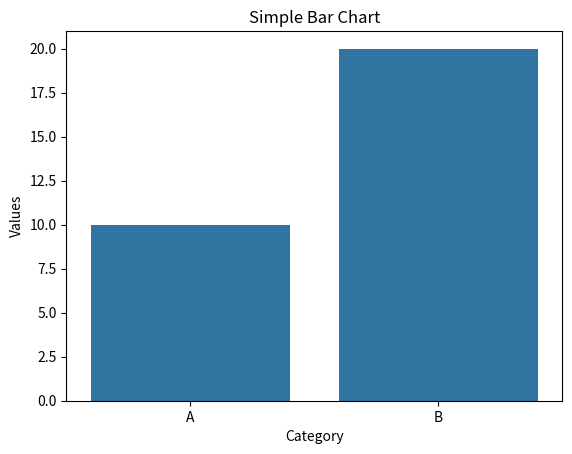
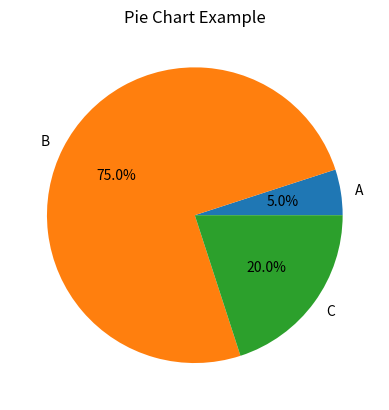

These figures' Python source, in order:
import seaborn as sns
import matplotlib.pyplot as plt

sns.barplot(x=["A","B"], y=[10,20])

plt.title("Simple Bar Chart")
plt.xlabel("Category")
plt.ylabel("Values")
plt.show()

labels = ["A", "B", "C"]
sizes = [5, 75, 20]


plt.pie(sizes, labels=labels, autopct="%1.1f%%")
plt.title("Pie Chart Example")
plt.show()
